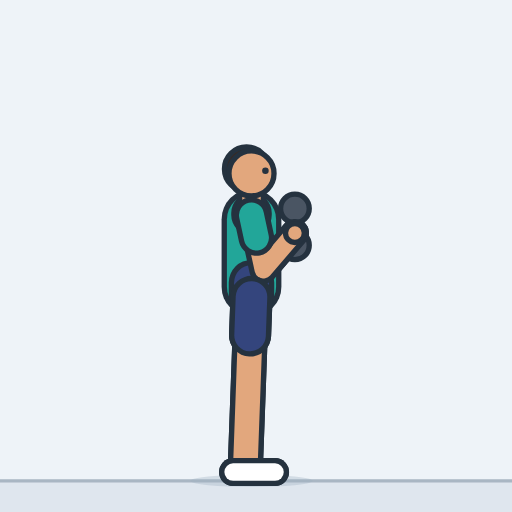
t = 0.00 s
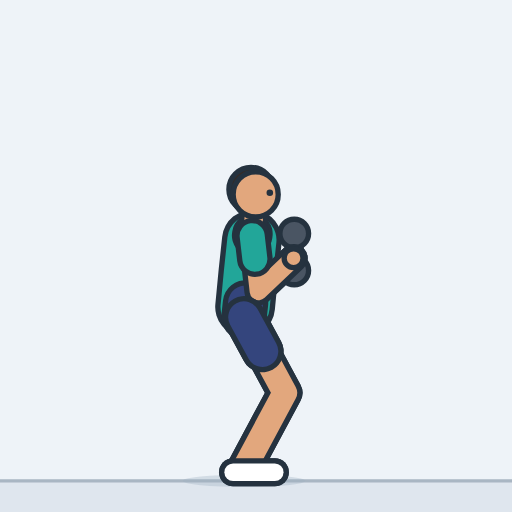
t = 0.45 s
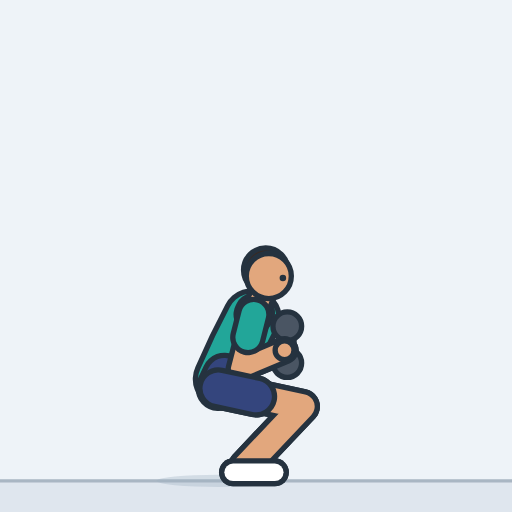
t = 0.93 s
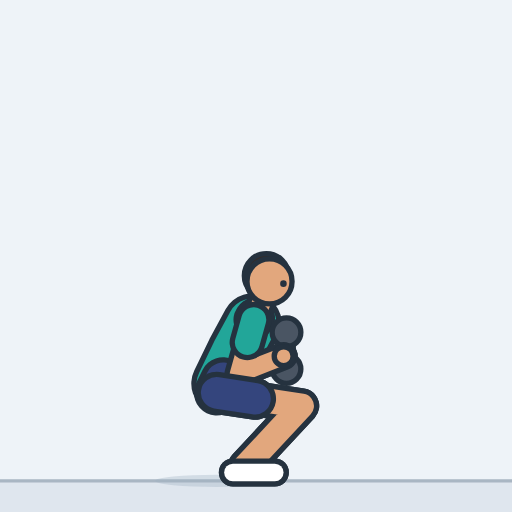
t = 1.41 s
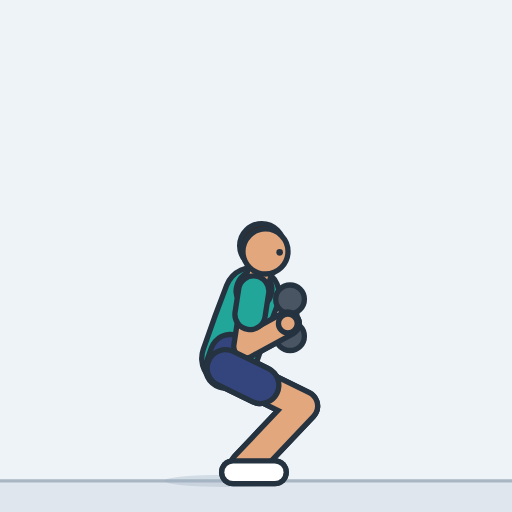
t = 1.85 s
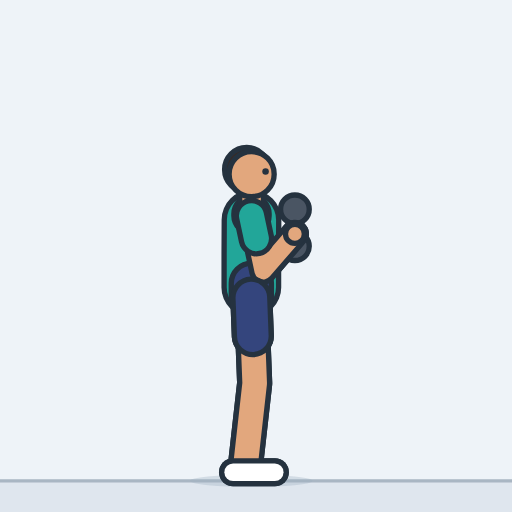
t = 2.33 s

The animated SVG that drew these frames (rendered in a browser with its animation timeline set to each time). Animation: 31 SMIL elements (animate=31); one cycle of 2.80 s, repeats indefinitely.

<svg xmlns="http://www.w3.org/2000/svg" width="260" height="260" viewBox="-122.8 -234.8 250 250" role="img" aria-label="Goblet squat"><style>.s{display:none}@media (prefers-reduced-motion:reduce){.a{display:none}.s{display:inline}}polyline{fill:none;stroke-linecap:round;stroke-linejoin:round}</style><rect x="-122.8" y="-234.8" width="250" height="250" fill="#eef3f8"/><g class="a"><rect x="-122.8" y="0" width="250" height="15.2" fill="#dfe6ee"/><line x1="-122.8" y1="0" x2="127.2" y2="0" stroke="#a9b6c3" stroke-width="1.6"/><ellipse cx="0" cy="0" rx="29.9" ry="3" fill="#9fb0c0" opacity="0.35"><animate attributeName="cx" dur="2.8s" repeatCount="indefinite" values="0;0;0;-0.1;-0.2;-0.3;-0.5;-0.9;-1.3;-1.8;-2.5;-3.4;-4.4;-5.5;-6.9;-8.5;-10.1;-11.5;-12.6;-13.6;-14.5;-15.2;-15.7;-16.1;-16.5;-16.7;-16.8;-16.9;-17;-17;-17;-17;-17;-17;-17;-17;-17;-17;-17;-16.9;-16.8;-16.5;-16.2;-15.7;-15;-14.1;-13;-11.6;-9.9;-8;-6.2;-4.7;-3.4;-2.4;-1.7;-1.1;-0.6;-0.3;-0.1;0;0;0;0;0;0;0;0;0;0;0;0"/><animate attributeName="rx" dur="2.8s" repeatCount="indefinite" values="29.9;30;30;30;30;30;30;30;30;30;30;30;30;30;30;30;30;30;30;30;30;30;30;30.1;30.1;30.1;30.1;30.1;30.1;30.1;30.1;30.1;30.1;30.1;30.1;30.1;30.1;30.1;30.1;30.1;30.1;30.1;30.1;30;30;30;30;30;30;30;30;30;30;30;30;30;30;30;30;30;30;29.9;29.9;29.9;29.9;29.9;29.9;29.9;29.9;29.9;29.9"/></ellipse><defs><polyline id="alegL" points="0,-89.8 -1.5,-48 -3,-7.1"><animate attributeName="points" dur="2.8s" repeatCount="indefinite" values="0,-89.8 -1.5,-48 -3,-7.1;0,-89.8 -1.5,-48 -3,-7.1;0,-89.8 -1.5,-47.9 -3,-7;-0.1,-89.7 0.5,-47.8 -3,-7;-0.2,-89.4 2.3,-47.6 -3,-7;-0.3,-89 4,-47.3 -3,-7;-0.5,-88.4 5.9,-46.9 -3,-7;-0.9,-87.5 7.8,-46.5 -3,-7;-1.3,-86.3 9.8,-45.9 -3,-7;-1.8,-84.8 11.8,-45.1 -3,-7;-2.5,-82.9 13.8,-44.3 -3,-7;-3.4,-80.6 15.8,-43.3 -3,-7;-4.4,-77.9 17.8,-42.2 -3,-7;-5.5,-74.6 19.6,-41.1 -3,-7;-6.9,-70.8 21.4,-39.8 -3,-7;-8.5,-66.4 22.9,-38.6 -3,-7;-10.1,-62 24,-37.6 -3,-7;-11.5,-58.2 24.7,-36.9 -3,-7;-12.6,-55 25.1,-36.5 -3,-7;-13.6,-52.2 25.2,-36.3 -3,-7;-14.5,-49.9 25.2,-36.2 -3,-7;-15.2,-48.1 25.1,-36.2 -3,-6.9;-15.7,-46.6 25,-36.3 -3,-6.9;-16.1,-45.4 24.9,-36.3 -3,-6.9;-16.5,-44.5 24.7,-36.4 -3,-6.9;-16.7,-43.9 24.6,-36.5 -3,-6.9;-16.8,-43.4 24.5,-36.5 -3.1,-6.9;-16.9,-43.2 24.5,-36.5 -3.1,-6.9;-17,-43.1 24.5,-36.5 -3.1,-6.9;-17,-43 24.5,-36.5 -3.1,-6.9;-17,-43 24.5,-36.6 -3.1,-6.9;-17,-43 24.5,-36.6 -3.1,-6.9;-17,-43 24.5,-36.6 -3.1,-6.9;-17,-43 24.5,-36.6 -3.1,-6.9;-17,-43 24.5,-36.6 -3.1,-6.9;-17,-43 24.5,-36.6 -3.1,-6.9;-17,-43 24.5,-36.6 -3.1,-6.9;-17,-43 24.5,-36.5 -3.1,-6.9;-17,-43.1 24.5,-36.5 -3.1,-6.9;-16.9,-43.2 24.5,-36.5 -3.1,-6.9;-16.8,-43.6 24.6,-36.5 -3.1,-6.9;-16.5,-44.3 24.7,-36.4 -3,-6.9;-16.2,-45.3 24.8,-36.3 -3,-6.9;-15.7,-46.7 25,-36.3 -3,-6.9;-15,-48.6 25.2,-36.2 -3,-6.9;-14.1,-51 25.2,-36.2 -3,-7;-13,-54.1 25.1,-36.4 -3,-7;-11.6,-57.9 24.7,-36.9 -3,-7;-9.9,-62.5 23.9,-37.7 -3,-7;-8,-67.8 22.5,-39 -3,-7;-6.2,-72.8 20.5,-40.4 -3,-7;-4.7,-76.9 18.3,-41.9 -3,-7;-3.4,-80.4 16,-43.2 -3,-7;-2.4,-83.1 13.6,-44.4 -3,-7;-1.7,-85.3 11.2,-45.4 -3,-7;-1.1,-86.9 8.8,-46.2 -3,-7;-0.6,-88.1 6.4,-46.8 -3,-7;-0.3,-88.9 4.2,-47.3 -3,-7;-0.1,-89.4 2.1,-47.6 -3,-7;0,-89.7 -0.1,-47.8 -3,-7;0,-89.8 -1.5,-47.9 -3,-7.1;0,-89.8 -1.5,-48 -3,-7.1;0,-89.8 -1.5,-48 -3,-7.1;0,-89.8 -1.5,-48 -3,-7.1;0,-89.8 -1.5,-48 -3,-7.1;0,-89.8 -1.5,-48 -3,-7.1;0,-89.8 -1.5,-48 -3,-7.1;0,-89.8 -1.5,-48 -3,-7.1;0,-89.8 -1.5,-48 -3,-7.1;0,-89.8 -1.5,-48 -3,-7.1;0,-89.8 -1.5,-48 -3,-7.1"/></polyline><polyline id="ashortsL" points="0,-89.8 -0.7,-71"><animate attributeName="points" dur="2.8s" repeatCount="indefinite" values="0,-89.8 -0.7,-71;0,-89.8 -0.7,-71;0,-89.8 -0.7,-70.9;-0.1,-89.7 0.2,-70.8;-0.2,-89.4 0.9,-70.6;-0.3,-89 1.6,-70.2;-0.5,-88.4 2.3,-69.7;-0.9,-87.5 3,-69;-1.3,-86.3 3.7,-68.1;-1.8,-84.8 4.3,-67;-2.5,-82.9 4.8,-65.5;-3.4,-80.6 5.3,-63.8;-4.4,-77.9 5.6,-61.8;-5.5,-74.6 5.8,-59.5;-6.9,-70.8 5.8,-56.9;-8.5,-66.4 5.6,-53.9;-10.1,-62 5.3,-51;-11.5,-58.2 4.8,-48.7;-12.6,-55 4.3,-46.7;-13.6,-52.2 3.8,-45.1;-14.5,-49.9 3.4,-43.8;-15.2,-48.1 3,-42.7;-15.7,-46.6 2.6,-41.9;-16.1,-45.4 2.3,-41.3;-16.5,-44.5 2.1,-40.9;-16.7,-43.9 1.9,-40.5;-16.8,-43.4 1.8,-40.3;-16.9,-43.2 1.7,-40.2;-17,-43.1 1.7,-40.1;-17,-43 1.7,-40.1;-17,-43 1.7,-40.1;-17,-43 1.7,-40.1;-17,-43 1.7,-40.1;-17,-43 1.7,-40.1;-17,-43 1.7,-40.1;-17,-43 1.7,-40.1;-17,-43 1.7,-40.1;-17,-43 1.7,-40.1;-17,-43.1 1.7,-40.1;-16.9,-43.2 1.7,-40.2;-16.8,-43.6 1.8,-40.4;-16.5,-44.3 2,-40.7;-16.2,-45.3 2.3,-41.3;-15.7,-46.7 2.6,-42;-15,-48.6 3.1,-43;-14.1,-51 3.6,-44.4;-13,-54.1 4.2,-46.2;-11.6,-57.9 4.8,-48.4;-9.9,-62.5 5.3,-51.3;-8,-67.8 5.7,-54.8;-6.2,-72.8 5.8,-58.2;-4.7,-76.9 5.7,-61.2;-3.4,-80.4 5.3,-63.6;-2.4,-83.1 4.8,-65.7;-1.7,-85.3 4.1,-67.3;-1.1,-86.9 3.4,-68.6;-0.6,-88.1 2.5,-69.5;-0.3,-88.9 1.7,-70.2;-0.1,-89.4 0.9,-70.6;0,-89.7 -0.1,-70.9;0,-89.8 -0.7,-71;0,-89.8 -0.7,-71;0,-89.8 -0.7,-71;0,-89.8 -0.7,-71;0,-89.8 -0.7,-71;0,-89.8 -0.7,-71;0,-89.8 -0.7,-71;0,-89.8 -0.7,-71;0,-89.8 -0.7,-71;0,-89.8 -0.7,-71;0,-89.8 -0.7,-71"/></polyline><polyline id="afootL" points="-9,-4.3 11.5,-4.3"><animate attributeName="points" dur="2.8s" repeatCount="indefinite" values="-9,-4.3 11.5,-4.3;-9,-4.3 11.5,-4.3;-9,-4.3 11.5,-4.3;-9,-4.2 11.4,-4.2;-9,-4.2 11.4,-4.2;-9,-4.2 11.4,-4.2;-9,-4.2 11.4,-4.2;-9,-4.2 11.4,-4.2;-9,-4.2 11.4,-4.2;-9,-4.2 11.4,-4.2;-9,-4.2 11.4,-4.2;-9,-4.2 11.4,-4.2;-9,-4.2 11.4,-4.2;-9,-4.2 11.4,-4.2;-9,-4.2 11.4,-4.2;-9,-4.2 11.4,-4.2;-9,-4.2 11.4,-4.2;-9,-4.2 11.4,-4.2;-9,-4.2 11.4,-4.2;-9,-4.2 11.4,-4.2;-9,-4.2 11.4,-4.2;-9,-4.2 11.4,-4.2;-9,-4.2 11.4,-4.2;-9,-4.2 11.4,-4.2;-9,-4.1 11.4,-4.1;-9,-4.1 11.4,-4.1;-9.1,-4.1 11.4,-4.1;-9.1,-4.1 11.4,-4.1;-9.1,-4.1 11.4,-4.1;-9.1,-4.1 11.4,-4.1;-9.1,-4.1 11.4,-4.1;-9.1,-4.1 11.4,-4.1;-9.1,-4.1 11.4,-4.1;-9.1,-4.1 11.4,-4.1;-9.1,-4.1 11.4,-4.1;-9.1,-4.1 11.4,-4.1;-9.1,-4.1 11.4,-4.1;-9.1,-4.1 11.4,-4.1;-9.1,-4.1 11.4,-4.1;-9.1,-4.1 11.4,-4.1;-9.1,-4.1 11.4,-4.1;-9,-4.1 11.4,-4.1;-9,-4.2 11.4,-4.2;-9,-4.2 11.4,-4.2;-9,-4.2 11.4,-4.2;-9,-4.2 11.4,-4.2;-9,-4.2 11.4,-4.2;-9,-4.2 11.4,-4.2;-9,-4.2 11.4,-4.2;-9,-4.2 11.4,-4.2;-9,-4.2 11.4,-4.2;-9,-4.2 11.4,-4.2;-9,-4.2 11.4,-4.2;-9,-4.2 11.4,-4.2;-9,-4.2 11.4,-4.2;-9,-4.2 11.4,-4.2;-9,-4.2 11.4,-4.2;-9,-4.2 11.4,-4.2;-9,-4.2 11.4,-4.2;-9,-4.2 11.4,-4.2;-9,-4.3 11.5,-4.3;-9,-4.3 11.5,-4.3;-9,-4.3 11.5,-4.3;-9,-4.3 11.5,-4.3;-9,-4.3 11.5,-4.3;-9,-4.3 11.5,-4.3;-9,-4.3 11.5,-4.3;-9,-4.3 11.5,-4.3;-9,-4.3 11.5,-4.3;-9,-4.3 11.5,-4.3;-9,-4.3 11.5,-4.3"/></polyline><polyline id="aarmL" points="0,-129.8 5.8,-103.1 21.2,-121"><animate attributeName="points" dur="2.8s" repeatCount="indefinite" values="0,-129.8 5.8,-103.1 21.2,-121;0,-129.8 5.8,-103.1 21.2,-121;0,-129.8 5.8,-103 21.2,-121;0,-129.7 5.8,-102.9 21.2,-120.8;0,-129.4 5.7,-102.6 21.2,-120.5;0,-129 5.6,-102.1 21.2,-120;0.1,-128.3 5.5,-101.5 21.2,-119.2;0.1,-127.5 5.2,-100.5 21.1,-118.1;0.1,-126.3 5,-99.3 21,-116.7;0.2,-124.7 4.6,-97.7 20.9,-114.8;0.3,-122.8 4.1,-95.7 20.8,-112.5;0.3,-120.4 3.6,-93.2 20.6,-109.6;0.4,-117.6 2.9,-90.3 20.4,-106.2;0.6,-114.1 2.1,-86.8 20.1,-102.1;0.7,-110.1 1.1,-82.7 19.8,-97.3;0.8,-105.3 0,-77.9 19.3,-91.6;0.9,-100.5 -1.2,-73.2 18.8,-86;1,-96.3 -2.2,-69 18.2,-81;1,-92.6 -3,-65.5 17.8,-76.8;1.1,-89.4 -3.8,-62.4 17.3,-73.2;1.1,-86.8 -4.4,-59.9 17,-70.1;1.1,-84.6 -4.9,-57.9 16.6,-67.6;1.1,-82.8 -5.4,-56.2 16.4,-65.6;1.1,-81.5 -5.7,-54.9 16.2,-64.1;1.1,-80.4 -5.9,-53.9 16,-62.9;1.1,-79.7 -6.1,-53.2 15.9,-62.1;1.1,-79.2 -6.2,-52.8 15.8,-61.5;1.1,-78.9 -6.3,-52.5 15.8,-61.2;1.1,-78.7 -6.3,-52.3 15.7,-61;1.1,-78.7 -6.3,-52.3 15.7,-60.9;1.1,-78.7 -6.3,-52.3 15.7,-60.9;1.1,-78.7 -6.3,-52.3 15.7,-60.9;1.1,-78.7 -6.3,-52.3 15.7,-60.9;1.1,-78.7 -6.3,-52.3 15.7,-60.9;1.1,-78.7 -6.3,-52.3 15.7,-60.9;1.1,-78.7 -6.3,-52.3 15.7,-60.9;1.1,-78.7 -6.3,-52.3 15.7,-60.9;1.1,-78.7 -6.3,-52.3 15.7,-60.9;1.1,-78.7 -6.3,-52.4 15.7,-61;1.1,-79 -6.3,-52.6 15.8,-61.2;1.1,-79.4 -6.2,-53 15.8,-61.8;1.1,-80.2 -6,-53.7 16,-62.6;1.1,-81.4 -5.7,-54.8 16.1,-64;1.1,-83 -5.3,-56.3 16.4,-65.8;1.1,-85.2 -4.8,-58.4 16.7,-68.3;1.1,-88 -4.1,-61.1 17.1,-71.6;1.1,-91.6 -3.3,-64.5 17.6,-75.6;1,-95.9 -2.3,-68.6 18.2,-80.6;0.9,-101 -1.1,-73.6 18.8,-86.5;0.8,-106.8 0.3,-79.4 19.4,-93.4;0.6,-112.2 1.6,-84.8 20,-99.8;0.5,-116.6 2.6,-89.3 20.3,-105;0.4,-120.2 3.5,-92.9 20.6,-109.3;0.3,-123 4.2,-95.9 20.8,-112.7;0.2,-125.2 4.7,-98.2 21,-115.4;0.1,-126.9 5.1,-99.9 21.1,-117.5;0.1,-128.1 5.4,-101.2 21.2,-118.9;0,-128.9 5.6,-102.1 21.2,-119.9;0,-129.4 5.7,-102.6 21.2,-120.5;0,-129.7 5.8,-102.9 21.2,-120.9;0,-129.8 5.8,-103 21.2,-121;0,-129.8 5.8,-103.1 21.2,-121;0,-129.8 5.8,-103.1 21.2,-121;0,-129.8 5.8,-103.1 21.2,-121;0,-129.8 5.8,-103.1 21.2,-121;0,-129.8 5.8,-103.1 21.2,-121;0,-129.8 5.8,-103.1 21.2,-121;0,-129.8 5.8,-103.1 21.2,-121;0,-129.8 5.8,-103.1 21.2,-121;0,-129.8 5.8,-103.1 21.2,-121;0,-129.8 5.8,-103.1 21.2,-121"/></polyline><polyline id="asleeveL" points="0,-129.8 2.4,-118.6"><animate attributeName="points" dur="2.8s" repeatCount="indefinite" values="0,-129.8 2.4,-118.6;0,-129.8 2.4,-118.6;0,-129.8 2.4,-118.5;0,-129.7 2.4,-118.4;0,-129.4 2.4,-118.1;0,-129 2.4,-117.7;0.1,-128.3 2.3,-117.1;0.1,-127.5 2.3,-116.1;0.1,-126.3 2.2,-114.9;0.2,-124.7 2,-113.4;0.3,-122.8 1.9,-111.4;0.3,-120.4 1.7,-109;0.4,-117.6 1.5,-106.1;0.6,-114.1 1.2,-102.6;0.7,-110.1 0.9,-98.6;0.8,-105.3 0.5,-93.8;0.9,-100.5 0,-89;1,-96.3 -0.3,-84.8;1,-92.6 -0.7,-81.2;1.1,-89.4 -1,-78.1;1.1,-86.8 -1.2,-75.5;1.1,-84.6 -1.4,-73.4;1.1,-82.8 -1.6,-71.7;1.1,-81.5 -1.7,-70.3;1.1,-80.4 -1.8,-69.3;1.1,-79.7 -1.9,-68.6;1.1,-79.2 -2,-68.1;1.1,-78.9 -2,-67.8;1.1,-78.7 -2,-67.6;1.1,-78.7 -2,-67.6;1.1,-78.7 -2,-67.6;1.1,-78.7 -2,-67.6;1.1,-78.7 -2,-67.6;1.1,-78.7 -2,-67.6;1.1,-78.7 -2,-67.6;1.1,-78.7 -2,-67.6;1.1,-78.7 -2,-67.6;1.1,-78.7 -2,-67.6;1.1,-78.7 -2,-67.7;1.1,-79 -2,-67.9;1.1,-79.4 -2,-68.3;1.1,-80.2 -1.9,-69.1;1.1,-81.4 -1.8,-70.2;1.1,-83 -1.6,-71.8;1.1,-85.2 -1.4,-74;1.1,-88 -1.1,-76.7;1.1,-91.6 -0.8,-80.2;1,-95.9 -0.4,-84.4;0.9,-101 0.1,-89.5;0.8,-106.8 0.6,-95.3;0.6,-112.2 1,-100.7;0.5,-116.6 1.4,-105.1;0.4,-120.2 1.7,-108.7;0.3,-123 1.9,-111.6;0.2,-125.2 2.1,-113.9;0.1,-126.9 2.2,-115.6;0.1,-128.1 2.3,-116.8;0,-128.9 2.4,-117.7;0,-129.4 2.4,-118.2;0,-129.7 2.4,-118.5;0,-129.8 2.4,-118.6;0,-129.8 2.4,-118.6;0,-129.8 2.4,-118.6;0,-129.8 2.4,-118.6;0,-129.8 2.4,-118.6;0,-129.8 2.4,-118.6;0,-129.8 2.4,-118.6;0,-129.8 2.4,-118.6;0,-129.8 2.4,-118.6;0,-129.8 2.4,-118.6;0,-129.8 2.4,-118.6"/></polyline><circle id="ahandL" r="4.6" cx="21.2" cy="-121"><animate attributeName="cx" dur="2.8s" repeatCount="indefinite" values="21.2;21.2;21.2;21.2;21.2;21.2;21.2;21.1;21;20.9;20.8;20.6;20.4;20.1;19.8;19.3;18.8;18.2;17.8;17.3;17;16.6;16.4;16.2;16;15.9;15.8;15.8;15.7;15.7;15.7;15.7;15.7;15.7;15.7;15.7;15.7;15.7;15.7;15.8;15.8;16;16.1;16.4;16.7;17.1;17.6;18.2;18.8;19.4;20;20.3;20.6;20.8;21;21.1;21.2;21.2;21.2;21.2;21.2;21.2;21.2;21.2;21.2;21.2;21.2;21.2;21.2;21.2;21.2"/><animate attributeName="cy" dur="2.8s" repeatCount="indefinite" values="-121;-121;-121;-120.8;-120.5;-120;-119.2;-118.1;-116.7;-114.8;-112.5;-109.6;-106.2;-102.1;-97.3;-91.6;-86;-81;-76.8;-73.2;-70.1;-67.6;-65.6;-64.1;-62.9;-62.1;-61.5;-61.2;-61;-60.9;-60.9;-60.9;-60.9;-60.9;-60.9;-60.9;-60.9;-60.9;-61;-61.2;-61.8;-62.6;-64;-65.8;-68.3;-71.6;-75.6;-80.6;-86.5;-93.4;-99.8;-105;-109.3;-112.7;-115.4;-117.5;-118.9;-119.9;-120.5;-120.9;-121;-121;-121;-121;-121;-121;-121;-121;-121;-121;-121"/></circle><polyline id="atorso" points="0,-94.8 0,-111.8 0,-127.8"><animate attributeName="points" dur="2.8s" repeatCount="indefinite" values="0,-94.8 0,-111.8 0,-127.8;0,-94.8 0,-111.8 0,-127.8;0,-94.8 0,-111.8 0,-127.8;-0.1,-94.7 0,-111.7 0,-127.7;-0.1,-94.4 -0.1,-111.4 0,-127.4;-0.3,-94 -0.1,-111 0,-127;-0.5,-93.4 -0.2,-110.3 0,-126.3;-0.7,-92.5 -0.4,-109.5 0,-125.5;-1.1,-91.3 -0.5,-108.3 0.1,-124.3;-1.6,-89.8 -0.8,-106.8 0.1,-122.7;-2.2,-87.9 -1,-104.9 0.1,-120.8;-2.9,-85.6 -1.4,-102.5 0.2,-118.4;-3.8,-82.8 -1.8,-99.7 0.2,-115.6;-4.8,-79.5 -2.3,-96.4 0.2,-112.2;-6,-75.7 -2.9,-92.4 0.3,-108.1;-7.4,-71.3 -3.6,-87.9 0.3,-103.4;-8.8,-66.9 -4.2,-83.3 0.3,-98.6;-10,-63 -4.8,-79.2 0.3,-94.4;-11,-59.7 -5.4,-75.8 0.3,-90.7;-11.9,-56.9 -5.8,-72.8 0.3,-87.6;-12.6,-54.6 -6.2,-70.3 0.3,-85;-13.2,-52.7 -6.5,-68.3 0.3,-82.8;-13.7,-51.1 -6.8,-66.6 0.2,-81;-14,-49.9 -7,-65.4 0.2,-79.7;-14.3,-49 -7.1,-64.4 0.2,-78.7;-14.5,-48.4 -7.2,-63.7 0.2,-77.9;-14.7,-47.9 -7.3,-63.3 0.2,-77.4;-14.7,-47.7 -7.3,-63 0.2,-77.1;-14.8,-47.6 -7.3,-62.8 0.2,-77;-14.8,-47.5 -7.4,-62.8 0.2,-76.9;-14.8,-47.5 -7.4,-62.8 0.2,-76.9;-14.8,-47.5 -7.4,-62.8 0.2,-76.9;-14.8,-47.5 -7.4,-62.8 0.2,-76.9;-14.8,-47.5 -7.4,-62.8 0.2,-76.9;-14.8,-47.5 -7.4,-62.8 0.2,-76.9;-14.8,-47.5 -7.4,-62.8 0.2,-76.9;-14.8,-47.5 -7.4,-62.8 0.2,-76.9;-14.8,-47.5 -7.4,-62.8 0.2,-76.9;-14.8,-47.6 -7.3,-62.8 0.2,-77;-14.7,-47.7 -7.3,-63 0.2,-77.2;-14.6,-48.1 -7.2,-63.5 0.2,-77.6;-14.4,-48.8 -7.1,-64.2 0.2,-78.4;-14.1,-49.8 -7,-65.3 0.2,-79.6;-13.6,-51.3 -6.7,-66.8 0.2,-81.2;-13,-53.2 -6.4,-68.8 0.3,-83.4;-12.2,-55.7 -6,-71.5 0.3,-86.2;-11.3,-58.8 -5.5,-74.8 0.3,-89.7;-10.1,-62.7 -4.9,-78.9 0.3,-94;-8.6,-67.3 -4.2,-83.7 0.3,-99;-6.9,-72.7 -3.3,-89.3 0.3,-104.9;-5.4,-77.7 -2.6,-94.5 0.3,-110.2;-4.1,-81.9 -1.9,-98.8 0.2,-114.6;-3,-85.3 -1.4,-102.3 0.2,-118.2;-2.1,-88.1 -1,-105.1 0.1,-121;-1.4,-90.3 -0.7,-107.3 0.1,-123.2;-0.9,-91.9 -0.4,-108.9 0,-124.9;-0.5,-93.1 -0.3,-110.1 0,-126.1;-0.3,-93.9 -0.1,-110.9 0,-126.9;-0.1,-94.4 -0.1,-111.4 0,-127.4;0,-94.7 0,-111.7 0,-127.7;0,-94.8 0,-111.8 0,-127.8;0,-94.8 0,-111.8 0,-127.8;0,-94.8 0,-111.8 0,-127.8;0,-94.8 0,-111.8 0,-127.8;0,-94.8 0,-111.8 0,-127.8;0,-94.8 0,-111.8 0,-127.8;0,-94.8 0,-111.8 0,-127.8;0,-94.8 0,-111.8 0,-127.8;0,-94.8 0,-111.8 0,-127.8;0,-94.8 0,-111.8 0,-127.8;0,-94.8 0,-111.8 0,-127.8"/></polyline><polyline id="apelvis" points="0,-89.8 0,-96.8 0,-89.8"><animate attributeName="points" dur="2.8s" repeatCount="indefinite" values="0,-89.8 0,-96.8 0,-89.8;0,-89.8 0,-96.8 0,-89.8;0,-89.8 0,-96.8 0,-89.8;-0.1,-89.7 -0.1,-96.7 -0.1,-89.7;-0.2,-89.4 -0.1,-96.4 -0.2,-89.4;-0.3,-89 -0.3,-96 -0.3,-89;-0.5,-88.4 -0.4,-95.4 -0.5,-88.4;-0.9,-87.5 -0.7,-94.5 -0.9,-87.5;-1.3,-86.3 -1,-93.3 -1.3,-86.3;-1.8,-84.8 -1.5,-91.8 -1.8,-84.8;-2.5,-82.9 -2,-89.9 -2.5,-82.9;-3.4,-80.6 -2.7,-87.6 -3.4,-80.6;-4.4,-77.9 -3.5,-84.8 -4.4,-77.9;-5.5,-74.6 -4.5,-81.5 -5.5,-74.6;-6.9,-70.8 -5.6,-77.7 -6.9,-70.8;-8.5,-66.4 -6.9,-73.2 -8.5,-66.4;-10.1,-62 -8.2,-68.8 -10.1,-62;-11.5,-58.2 -9.4,-64.9 -11.5,-58.2;-12.6,-55 -10.3,-61.6 -12.6,-55;-13.6,-52.2 -11.2,-58.8 -13.6,-52.2;-14.5,-49.9 -11.8,-56.4 -14.5,-49.9;-15.2,-48.1 -12.4,-54.5 -15.2,-48.1;-15.7,-46.6 -12.9,-52.9 -15.7,-46.6;-16.1,-45.4 -13.2,-51.7 -16.1,-45.4;-16.5,-44.5 -13.5,-50.8 -16.5,-44.5;-16.7,-43.9 -13.7,-50.2 -16.7,-43.9;-16.8,-43.4 -13.8,-49.7 -16.8,-43.4;-16.9,-43.2 -13.9,-49.5 -16.9,-43.2;-17,-43.1 -13.9,-49.3 -17,-43.1;-17,-43 -13.9,-49.3 -17,-43;-17,-43 -13.9,-49.3 -17,-43;-17,-43 -13.9,-49.3 -17,-43;-17,-43 -13.9,-49.3 -17,-43;-17,-43 -13.9,-49.3 -17,-43;-17,-43 -13.9,-49.3 -17,-43;-17,-43 -13.9,-49.3 -17,-43;-17,-43 -13.9,-49.3 -17,-43;-17,-43 -13.9,-49.3 -17,-43;-17,-43.1 -13.9,-49.4 -17,-43.1;-16.9,-43.2 -13.9,-49.5 -16.9,-43.2;-16.8,-43.6 -13.7,-49.9 -16.8,-43.6;-16.5,-44.3 -13.5,-50.6 -16.5,-44.3;-16.2,-45.3 -13.2,-51.6 -16.2,-45.3;-15.7,-46.7 -12.8,-53.1 -15.7,-46.7;-15,-48.6 -12.3,-55 -15,-48.6;-14.1,-51 -11.5,-57.5 -14.1,-51;-13,-54.1 -10.6,-60.7 -13,-54.1;-11.6,-57.9 -9.5,-64.6 -11.6,-57.9;-9.9,-62.5 -8.1,-69.2 -9.9,-62.5;-8,-67.8 -6.5,-74.6 -8,-67.8;-6.2,-72.8 -5,-79.7 -6.2,-72.8;-4.7,-76.9 -3.8,-83.9 -4.7,-76.9;-3.4,-80.4 -2.8,-87.3 -3.4,-80.4;-2.4,-83.1 -2,-90.1 -2.4,-83.1;-1.7,-85.3 -1.3,-92.3 -1.7,-85.3;-1.1,-86.9 -0.9,-93.9 -1.1,-86.9;-0.6,-88.1 -0.5,-95.1 -0.6,-88.1;-0.3,-88.9 -0.3,-95.9 -0.3,-88.9;-0.1,-89.4 -0.1,-96.4 -0.1,-89.4;0,-89.7 0,-96.7 0,-89.7;0,-89.8 0,-96.8 0,-89.8;0,-89.8 0,-96.8 0,-89.8;0,-89.8 0,-96.8 0,-89.8;0,-89.8 0,-96.8 0,-89.8;0,-89.8 0,-96.8 0,-89.8;0,-89.8 0,-96.8 0,-89.8;0,-89.8 0,-96.8 0,-89.8;0,-89.8 0,-96.8 0,-89.8;0,-89.8 0,-96.8 0,-89.8;0,-89.8 0,-96.8 0,-89.8;0,-89.8 0,-96.8 0,-89.8"/></polyline><polyline id="ayoke" points="0,-129.8 0,-130.8 0,-129.8"><animate attributeName="points" dur="2.8s" repeatCount="indefinite" values="0,-129.8 0,-130.8 0,-129.8;0,-129.8 0,-130.8 0,-129.8;0,-129.8 0,-130.8 0,-129.8;0,-129.7 0,-130.7 0,-129.7;0,-129.4 0,-130.4 0,-129.4;0,-129 0,-130 0,-129;0.1,-128.3 0.1,-129.3 0.1,-128.3;0.1,-127.5 0.1,-128.5 0.1,-127.5;0.1,-126.3 0.2,-127.3 0.1,-126.3;0.2,-124.7 0.2,-125.7 0.2,-124.7;0.3,-122.8 0.3,-123.8 0.3,-122.8;0.3,-120.4 0.4,-121.4 0.3,-120.4;0.4,-117.6 0.6,-118.6 0.4,-117.6;0.6,-114.1 0.7,-115.1 0.6,-114.1;0.7,-110.1 0.9,-111.1 0.7,-110.1;0.8,-105.3 1,-106.3 0.8,-105.3;0.9,-100.5 1.2,-101.5 0.9,-100.5;1,-96.3 1.3,-97.2 1,-96.3;1,-92.6 1.4,-93.5 1,-92.6;1.1,-89.4 1.5,-90.4 1.1,-89.4;1.1,-86.8 1.5,-87.7 1.1,-86.8;1.1,-84.6 1.5,-85.5 1.1,-84.6;1.1,-82.8 1.5,-83.7 1.1,-82.8;1.1,-81.5 1.6,-82.4 1.1,-81.5;1.1,-80.4 1.6,-81.3 1.1,-80.4;1.1,-79.7 1.6,-80.6 1.1,-79.7;1.1,-79.2 1.6,-80.1 1.1,-79.2;1.1,-78.9 1.6,-79.8 1.1,-78.9;1.1,-78.7 1.6,-79.6 1.1,-78.7;1.1,-78.7 1.6,-79.6 1.1,-78.7;1.1,-78.7 1.6,-79.5 1.1,-78.7;1.1,-78.7 1.6,-79.5 1.1,-78.7;1.1,-78.7 1.6,-79.5 1.1,-78.7;1.1,-78.7 1.6,-79.5 1.1,-78.7;1.1,-78.7 1.6,-79.5 1.1,-78.7;1.1,-78.7 1.6,-79.5 1.1,-78.7;1.1,-78.7 1.6,-79.5 1.1,-78.7;1.1,-78.7 1.6,-79.6 1.1,-78.7;1.1,-78.7 1.6,-79.6 1.1,-78.7;1.1,-79 1.6,-79.8 1.1,-79;1.1,-79.4 1.6,-80.3 1.1,-79.4;1.1,-80.2 1.6,-81.1 1.1,-80.2;1.1,-81.4 1.6,-82.2 1.1,-81.4;1.1,-83 1.5,-83.9 1.1,-83;1.1,-85.2 1.5,-86.1 1.1,-85.2;1.1,-88 1.5,-89 1.1,-88;1.1,-91.6 1.4,-92.5 1.1,-91.6;1,-95.9 1.3,-96.8 1,-95.9;0.9,-101 1.2,-101.9 0.9,-101;0.8,-106.8 1,-107.8 0.8,-106.8;0.6,-112.2 0.8,-113.2 0.6,-112.2;0.5,-116.6 0.6,-117.6 0.5,-116.6;0.4,-120.2 0.5,-121.2 0.4,-120.2;0.3,-123 0.3,-124 0.3,-123;0.2,-125.2 0.2,-126.2 0.2,-125.2;0.1,-126.9 0.1,-127.9 0.1,-126.9;0.1,-128.1 0.1,-129.1 0.1,-128.1;0,-128.9 0,-129.9 0,-128.9;0,-129.4 0,-130.4 0,-129.4;0,-129.7 0,-130.7 0,-129.7;0,-129.8 0,-130.8 0,-129.8;0,-129.8 0,-130.8 0,-129.8;0,-129.8 0,-130.8 0,-129.8;0,-129.8 0,-130.8 0,-129.8;0,-129.8 0,-130.8 0,-129.8;0,-129.8 0,-130.8 0,-129.8;0,-129.8 0,-130.8 0,-129.8;0,-129.8 0,-130.8 0,-129.8;0,-129.8 0,-130.8 0,-129.8;0,-129.8 0,-130.8 0,-129.8;0,-129.8 0,-130.8 0,-129.8"/></polyline><polyline id="aneck" points="0,-131.8 0,-141.8"><animate attributeName="points" dur="2.8s" repeatCount="indefinite" values="0,-131.8 0,-141.8;0,-131.8 0,-141.8;0,-131.8 0,-141.8;0,-131.7 0,-141.7;0,-131.4 0.1,-141.4;0.1,-131 0.1,-141;0.1,-130.3 0.2,-140.3;0.1,-129.5 0.3,-139.5;0.2,-128.3 0.5,-138.3;0.3,-126.7 0.7,-136.7;0.4,-124.8 1,-134.8;0.5,-122.4 1.3,-132.4;0.7,-119.6 1.7,-129.5;0.9,-116.1 2.2,-126;1.1,-112 2.7,-121.9;1.3,-107.3 3.3,-117.1;1.5,-102.4 3.9,-112.1;1.6,-98.1 4.3,-107.8;1.8,-94.4 4.7,-104;1.8,-91.3 5,-100.7;1.9,-88.6 5.3,-98;1.9,-86.4 5.5,-95.7;2,-84.6 5.6,-93.9;2,-83.3 5.7,-92.5;2,-82.2 5.8,-91.4;2,-81.5 5.9,-90.7;2,-81 5.9,-90.1;2,-80.7 5.9,-89.8;2,-80.5 6,-89.7;2,-80.4 6,-89.6;2,-80.4 6,-89.6;2,-80.4 6,-89.6;2,-80.4 6,-89.6;2,-80.4 6,-89.6;2,-80.4 6,-89.6;2,-80.4 6,-89.6;2,-80.4 6,-89.6;2,-80.4 6,-89.6;2,-80.5 6,-89.7;2,-80.7 5.9,-89.9;2,-81.2 5.9,-90.4;2,-82 5.8,-91.2;2,-83.1 5.7,-92.4;2,-84.8 5.6,-94.1;1.9,-87 5.4,-96.4;1.9,-89.9 5.2,-99.3;1.8,-93.4 4.8,-103;1.6,-97.8 4.4,-107.4;1.5,-102.9 3.8,-112.6;1.2,-108.8 3.1,-118.6;1,-114.2 2.4,-124;0.7,-118.6 1.9,-128.5;0.6,-122.2 1.4,-132.1;0.4,-125 1,-135;0.3,-127.2 0.7,-137.2;0.2,-128.9 0.4,-138.9;0.1,-130.1 0.3,-140.1;0.1,-130.9 0.1,-140.9;0,-131.4 0.1,-141.4;0,-131.7 0,-141.7;0,-131.8 0,-141.8;0,-131.8 0,-141.8;0,-131.8 0,-141.8;0,-131.8 0,-141.8;0,-131.8 0,-141.8;0,-131.8 0,-141.8;0,-131.8 0,-141.8;0,-131.8 0,-141.8;0,-131.8 0,-141.8;0,-131.8 0,-141.8;0,-131.8 0,-141.8"/></polyline><circle id="ahair" r="10.8" cx="-2.4" cy="-152.3"><animate attributeName="cx" dur="2.8s" repeatCount="indefinite" values="-2.4;-2.4;-2.4;-2.4;-2.3;-2.2;-2.1;-1.9;-1.6;-1.3;-0.9;-0.4;0.3;1;1.8;2.7;3.6;4.4;5.1;5.6;6;6.4;6.6;6.9;7;7.1;7.2;7.2;7.3;7.3;7.3;7.3;7.3;7.3;7.3;7.3;7.3;7.3;7.3;7.2;7.2;7;6.9;6.6;6.3;5.8;5.2;4.5;3.6;2.4;1.4;0.5;-0.3;-0.9;-1.4;-1.8;-2;-2.2;-2.3;-2.4;-2.4;-2.4;-2.4;-2.4;-2.4;-2.4;-2.4;-2.4;-2.4;-2.4;-2.4"/><animate attributeName="cy" dur="2.8s" repeatCount="indefinite" values="-152.3;-152.3;-152.2;-152.1;-151.9;-151.4;-150.8;-149.9;-148.8;-147.3;-145.3;-143;-140.1;-136.7;-132.6;-127.8;-122.8;-118.5;-114.7;-111.4;-108.7;-106.4;-104.6;-103.2;-102.1;-101.3;-100.8;-100.5;-100.3;-100.3;-100.2;-100.2;-100.2;-100.2;-100.2;-100.2;-100.2;-100.3;-100.3;-100.6;-101;-101.8;-103.1;-104.8;-107.1;-110;-113.7;-118.1;-123.3;-129.3;-134.7;-139.2;-142.7;-145.6;-147.8;-149.4;-150.6;-151.4;-151.9;-152.2;-152.3;-152.3;-152.3;-152.3;-152.3;-152.3;-152.3;-152.3;-152.3;-152.3;-152.3"/></circle><circle id="ahead" r="11" cx="0" cy="-150.1"><animate attributeName="cx" dur="2.8s" repeatCount="indefinite" values="0;0;0;0;0.1;0.2;0.3;0.5;0.7;1;1.4;1.9;2.5;3.1;3.9;4.7;5.6;6.3;6.8;7.3;7.7;8;8.2;8.4;8.6;8.7;8.7;8.8;8.8;8.8;8.8;8.8;8.8;8.8;8.8;8.8;8.8;8.8;8.8;8.7;8.7;8.6;8.4;8.2;7.9;7.5;7;6.3;5.5;4.5;3.5;2.7;2;1.4;0.9;0.6;0.4;0.2;0.1;0;0;0;0;0;0;0;0;0;0;0;0"/><animate attributeName="cy" dur="2.8s" repeatCount="indefinite" values="-150.1;-150.1;-150;-149.9;-149.7;-149.2;-148.6;-147.7;-146.5;-145;-143;-140.6;-137.7;-134.2;-130.1;-125.2;-120.2;-115.8;-112;-108.7;-105.9;-103.6;-101.8;-100.3;-99.2;-98.4;-97.9;-97.6;-97.4;-97.4;-97.4;-97.4;-97.4;-97.4;-97.4;-97.4;-97.4;-97.4;-97.4;-97.7;-98.1;-99;-100.2;-101.9;-104.2;-107.2;-110.9;-115.4;-120.7;-126.7;-132.2;-136.7;-140.4;-143.2;-145.5;-147.1;-148.4;-149.2;-149.7;-150;-150.1;-150.1;-150.1;-150.1;-150.1;-150.1;-150.1;-150.1;-150.1;-150.1;-150.1"/></circle><circle id="aeyeR" r="1.6" cx="6.8" cy="-151.4"><animate attributeName="cx" dur="2.8s" repeatCount="indefinite" values="6.8;6.8;6.8;6.9;6.9;7;7.1;7.3;7.6;7.9;8.3;8.8;9.4;10;10.8;11.7;12.5;13.2;13.8;14.2;14.6;14.9;15.1;15.3;15.4;15.5;15.6;15.6;15.6;15.6;15.6;15.6;15.6;15.6;15.6;15.6;15.6;15.6;15.6;15.6;15.6;15.5;15.3;15.1;14.8;14.4;13.9;13.3;12.4;11.4;10.4;9.6;8.9;8.3;7.8;7.5;7.2;7;6.9;6.8;6.8;6.8;6.8;6.8;6.8;6.8;6.8;6.8;6.8;6.8;6.8"/><animate attributeName="cy" dur="2.8s" repeatCount="indefinite" values="-151.4;-151.4;-151.4;-151.2;-151;-150.5;-149.8;-148.9;-147.7;-146;-144;-141.5;-138.4;-134.8;-130.4;-125.3;-120.1;-115.5;-111.5;-108;-105.2;-102.8;-100.8;-99.3;-98.2;-97.4;-96.8;-96.5;-96.3;-96.3;-96.3;-96.3;-96.3;-96.3;-96.3;-96.3;-96.3;-96.3;-96.3;-96.6;-97.1;-97.9;-99.2;-101;-103.4;-106.5;-110.4;-115.1;-120.6;-126.9;-132.7;-137.4;-141.2;-144.2;-146.6;-148.3;-149.6;-150.5;-151;-151.3;-151.4;-151.4;-151.4;-151.4;-151.4;-151.4;-151.4;-151.4;-151.4;-151.4;-151.4"/></circle><polyline id="agdbh" points="21.2,-115 21.2,-133"><animate attributeName="points" dur="2.8s" repeatCount="indefinite" values="21.2,-115 21.2,-133;21.2,-115 21.2,-133;21.2,-115 21.2,-133;21.2,-114.8 21.2,-132.8;21.2,-114.5 21.2,-132.5;21.2,-114 21.2,-132;21.2,-113.2 21.2,-131.2;21.2,-112.1 21.2,-130.1;21.2,-110.7 21.2,-128.7;21.1,-108.8 21.1,-126.8;21,-106.5 21,-124.5;20.9,-103.6 20.9,-121.6;20.8,-100.2 20.8,-118.2;20.6,-96 20.6,-114;20.4,-91.2 20.4,-109.2;20,-85.6 20,-103.6;19.6,-79.9 19.6,-97.9;19.2,-74.9 19.2,-92.9;18.8,-70.6 18.8,-88.6;18.5,-66.9 18.5,-84.9;18.2,-63.9 18.2,-81.9;17.9,-61.4 17.9,-79.4;17.7,-59.3 17.7,-77.3;17.5,-57.8 17.5,-75.8;17.4,-56.6 17.4,-74.6;17.3,-55.7 17.3,-73.7;17.2,-55.2 17.2,-73.2;17.2,-54.8 17.2,-72.8;17.1,-54.6 17.1,-72.6;17.1,-54.6 17.1,-72.6;17.1,-54.6 17.1,-72.6;17.1,-54.6 17.1,-72.6;17.1,-54.6 17.1,-72.6;17.1,-54.6 17.1,-72.6;17.1,-54.6 17.1,-72.6;17.1,-54.6 17.1,-72.6;17.1,-54.6 17.1,-72.6;17.1,-54.6 17.1,-72.6;17.1,-54.7 17.1,-72.7;17.2,-54.9 17.2,-72.9;17.2,-55.4 17.2,-73.4;17.3,-56.3 17.3,-74.3;17.5,-57.6 17.5,-75.6;17.7,-59.5 17.7,-77.5;18,-62.1 18,-80.1;18.3,-65.3 18.3,-83.3;18.7,-69.4 18.7,-87.4;19.2,-74.4 19.2,-92.4;19.7,-80.4 19.7,-98.4;20.1,-87.3 20.1,-105.3;20.5,-93.7 20.5,-111.7;20.8,-99 20.8,-117;20.9,-103.3 20.9,-121.3;21,-106.7 21,-124.7;21.1,-109.4 21.1,-127.4;21.2,-111.5 21.2,-129.5;21.2,-112.9 21.2,-130.9;21.2,-113.9 21.2,-131.9;21.2,-114.5 21.2,-132.5;21.2,-114.9 21.2,-132.9;21.2,-115 21.2,-133;21.2,-115 21.2,-133;21.2,-115 21.2,-133;21.2,-115 21.2,-133;21.2,-115 21.2,-133;21.2,-115 21.2,-133;21.2,-115 21.2,-133;21.2,-115 21.2,-133;21.2,-115 21.2,-133;21.2,-115 21.2,-133;21.2,-115 21.2,-133"/></polyline><circle id="agdba" r="7" cx="21.2" cy="-115"><animate attributeName="cx" dur="2.8s" repeatCount="indefinite" values="21.2;21.2;21.2;21.2;21.2;21.2;21.2;21.2;21.2;21.1;21;20.9;20.8;20.6;20.4;20;19.6;19.2;18.8;18.5;18.2;17.9;17.7;17.5;17.4;17.3;17.2;17.2;17.1;17.1;17.1;17.1;17.1;17.1;17.1;17.1;17.1;17.1;17.1;17.2;17.2;17.3;17.5;17.7;18;18.3;18.7;19.2;19.7;20.1;20.5;20.8;20.9;21;21.1;21.2;21.2;21.2;21.2;21.2;21.2;21.2;21.2;21.2;21.2;21.2;21.2;21.2;21.2;21.2;21.2"/><animate attributeName="cy" dur="2.8s" repeatCount="indefinite" values="-115;-115;-115;-114.8;-114.5;-114;-113.2;-112.1;-110.7;-108.8;-106.5;-103.6;-100.2;-96;-91.2;-85.6;-79.9;-74.9;-70.6;-66.9;-63.9;-61.4;-59.3;-57.8;-56.6;-55.7;-55.2;-54.8;-54.6;-54.6;-54.6;-54.6;-54.6;-54.6;-54.6;-54.6;-54.6;-54.6;-54.7;-54.9;-55.4;-56.3;-57.6;-59.5;-62.1;-65.3;-69.4;-74.4;-80.4;-87.3;-93.7;-99;-103.3;-106.7;-109.4;-111.5;-112.9;-113.9;-114.5;-114.9;-115;-115;-115;-115;-115;-115;-115;-115;-115;-115;-115"/></circle><circle id="agdbb" r="7" cx="21.2" cy="-133"><animate attributeName="cx" dur="2.8s" repeatCount="indefinite" values="21.2;21.2;21.2;21.2;21.2;21.2;21.2;21.2;21.2;21.1;21;20.9;20.8;20.6;20.4;20;19.6;19.2;18.8;18.5;18.2;17.9;17.7;17.5;17.4;17.3;17.2;17.2;17.1;17.1;17.1;17.1;17.1;17.1;17.1;17.1;17.1;17.1;17.1;17.2;17.2;17.3;17.5;17.7;18;18.3;18.7;19.2;19.7;20.1;20.5;20.8;20.9;21;21.1;21.2;21.2;21.2;21.2;21.2;21.2;21.2;21.2;21.2;21.2;21.2;21.2;21.2;21.2;21.2;21.2"/><animate attributeName="cy" dur="2.8s" repeatCount="indefinite" values="-133;-133;-133;-132.8;-132.5;-132;-131.2;-130.1;-128.7;-126.8;-124.5;-121.6;-118.2;-114;-109.2;-103.6;-97.9;-92.9;-88.6;-84.9;-81.9;-79.4;-77.3;-75.8;-74.6;-73.7;-73.2;-72.8;-72.6;-72.6;-72.6;-72.6;-72.6;-72.6;-72.6;-72.6;-72.6;-72.6;-72.7;-72.9;-73.4;-74.3;-75.6;-77.5;-80.1;-83.3;-87.4;-92.4;-98.4;-105.3;-111.7;-117;-121.3;-124.7;-127.4;-129.5;-130.9;-131.9;-132.5;-132.9;-133;-133;-133;-133;-133;-133;-133;-133;-133;-133;-133"/></circle><polyline id="aarmR" points="0,-129.8 5.8,-103.1 21.2,-121"><animate attributeName="points" dur="2.8s" repeatCount="indefinite" values="0,-129.8 5.8,-103.1 21.2,-121;0,-129.8 5.8,-103.1 21.2,-121;0,-129.8 5.8,-103 21.2,-121;0,-129.7 5.8,-102.9 21.2,-120.8;0,-129.4 5.7,-102.6 21.2,-120.5;0,-129 5.6,-102.1 21.2,-120;0.1,-128.3 5.5,-101.5 21.2,-119.2;0.1,-127.5 5.2,-100.5 21.1,-118.1;0.1,-126.3 5,-99.3 21,-116.7;0.2,-124.7 4.6,-97.7 20.9,-114.8;0.3,-122.8 4.1,-95.7 20.8,-112.5;0.3,-120.4 3.6,-93.2 20.6,-109.6;0.4,-117.6 2.9,-90.3 20.4,-106.2;0.6,-114.1 2.1,-86.8 20.1,-102.1;0.7,-110.1 1.1,-82.7 19.8,-97.3;0.8,-105.3 0,-77.9 19.3,-91.6;0.9,-100.5 -1.2,-73.2 18.8,-86;1,-96.3 -2.2,-69 18.2,-81;1,-92.6 -3,-65.5 17.8,-76.8;1.1,-89.4 -3.8,-62.4 17.3,-73.2;1.1,-86.8 -4.4,-59.9 17,-70.1;1.1,-84.6 -4.9,-57.9 16.6,-67.6;1.1,-82.8 -5.4,-56.2 16.4,-65.6;1.1,-81.5 -5.7,-54.9 16.2,-64.1;1.1,-80.4 -5.9,-53.9 16,-62.9;1.1,-79.7 -6.1,-53.2 15.9,-62.1;1.1,-79.2 -6.2,-52.8 15.8,-61.5;1.1,-78.9 -6.3,-52.5 15.8,-61.2;1.1,-78.7 -6.3,-52.3 15.7,-61;1.1,-78.7 -6.3,-52.3 15.7,-60.9;1.1,-78.7 -6.3,-52.3 15.7,-60.9;1.1,-78.7 -6.3,-52.3 15.7,-60.9;1.1,-78.7 -6.3,-52.3 15.7,-60.9;1.1,-78.7 -6.3,-52.3 15.7,-60.9;1.1,-78.7 -6.3,-52.3 15.7,-60.9;1.1,-78.7 -6.3,-52.3 15.7,-60.9;1.1,-78.7 -6.3,-52.3 15.7,-60.9;1.1,-78.7 -6.3,-52.3 15.7,-60.9;1.1,-78.7 -6.3,-52.4 15.7,-61;1.1,-79 -6.3,-52.6 15.8,-61.2;1.1,-79.4 -6.2,-53 15.8,-61.8;1.1,-80.2 -6,-53.7 16,-62.6;1.1,-81.4 -5.7,-54.8 16.1,-64;1.1,-83 -5.3,-56.3 16.4,-65.8;1.1,-85.2 -4.8,-58.4 16.7,-68.3;1.1,-88 -4.1,-61.1 17.1,-71.6;1.1,-91.6 -3.3,-64.5 17.6,-75.6;1,-95.9 -2.3,-68.6 18.2,-80.6;0.9,-101 -1.1,-73.6 18.8,-86.5;0.8,-106.8 0.3,-79.4 19.4,-93.4;0.6,-112.2 1.6,-84.8 20,-99.8;0.5,-116.6 2.6,-89.3 20.3,-105;0.4,-120.2 3.5,-92.9 20.6,-109.3;0.3,-123 4.2,-95.9 20.8,-112.7;0.2,-125.2 4.7,-98.2 21,-115.4;0.1,-126.9 5.1,-99.9 21.1,-117.5;0.1,-128.1 5.4,-101.2 21.2,-118.9;0,-128.9 5.6,-102.1 21.2,-119.9;0,-129.4 5.7,-102.6 21.2,-120.5;0,-129.7 5.8,-102.9 21.2,-120.9;0,-129.8 5.8,-103 21.2,-121;0,-129.8 5.8,-103.1 21.2,-121;0,-129.8 5.8,-103.1 21.2,-121;0,-129.8 5.8,-103.1 21.2,-121;0,-129.8 5.8,-103.1 21.2,-121;0,-129.8 5.8,-103.1 21.2,-121;0,-129.8 5.8,-103.1 21.2,-121;0,-129.8 5.8,-103.1 21.2,-121;0,-129.8 5.8,-103.1 21.2,-121;0,-129.8 5.8,-103.1 21.2,-121;0,-129.8 5.8,-103.1 21.2,-121"/></polyline><polyline id="asleeveR" points="0,-129.8 2.4,-118.6"><animate attributeName="points" dur="2.8s" repeatCount="indefinite" values="0,-129.8 2.4,-118.6;0,-129.8 2.4,-118.6;0,-129.8 2.4,-118.5;0,-129.7 2.4,-118.4;0,-129.4 2.4,-118.1;0,-129 2.4,-117.7;0.1,-128.3 2.3,-117.1;0.1,-127.5 2.3,-116.1;0.1,-126.3 2.2,-114.9;0.2,-124.7 2,-113.4;0.3,-122.8 1.9,-111.4;0.3,-120.4 1.7,-109;0.4,-117.6 1.5,-106.1;0.6,-114.1 1.2,-102.6;0.7,-110.1 0.9,-98.6;0.8,-105.3 0.5,-93.8;0.9,-100.5 0,-89;1,-96.3 -0.3,-84.8;1,-92.6 -0.7,-81.2;1.1,-89.4 -1,-78.1;1.1,-86.8 -1.2,-75.5;1.1,-84.6 -1.4,-73.4;1.1,-82.8 -1.6,-71.7;1.1,-81.5 -1.7,-70.3;1.1,-80.4 -1.8,-69.3;1.1,-79.7 -1.9,-68.6;1.1,-79.2 -2,-68.1;1.1,-78.9 -2,-67.8;1.1,-78.7 -2,-67.6;1.1,-78.7 -2,-67.6;1.1,-78.7 -2,-67.6;1.1,-78.7 -2,-67.6;1.1,-78.7 -2,-67.6;1.1,-78.7 -2,-67.6;1.1,-78.7 -2,-67.6;1.1,-78.7 -2,-67.6;1.1,-78.7 -2,-67.6;1.1,-78.7 -2,-67.6;1.1,-78.7 -2,-67.7;1.1,-79 -2,-67.9;1.1,-79.4 -2,-68.3;1.1,-80.2 -1.9,-69.1;1.1,-81.4 -1.8,-70.2;1.1,-83 -1.6,-71.8;1.1,-85.2 -1.4,-74;1.1,-88 -1.1,-76.7;1.1,-91.6 -0.8,-80.2;1,-95.9 -0.4,-84.4;0.9,-101 0.1,-89.5;0.8,-106.8 0.6,-95.3;0.6,-112.2 1,-100.7;0.5,-116.6 1.4,-105.1;0.4,-120.2 1.7,-108.7;0.3,-123 1.9,-111.6;0.2,-125.2 2.1,-113.9;0.1,-126.9 2.2,-115.6;0.1,-128.1 2.3,-116.8;0,-128.9 2.4,-117.7;0,-129.4 2.4,-118.2;0,-129.7 2.4,-118.5;0,-129.8 2.4,-118.6;0,-129.8 2.4,-118.6;0,-129.8 2.4,-118.6;0,-129.8 2.4,-118.6;0,-129.8 2.4,-118.6;0,-129.8 2.4,-118.6;0,-129.8 2.4,-118.6;0,-129.8 2.4,-118.6;0,-129.8 2.4,-118.6;0,-129.8 2.4,-118.6;0,-129.8 2.4,-118.6"/></polyline><circle id="ahandR" r="4.6" cx="21.2" cy="-121"><animate attributeName="cx" dur="2.8s" repeatCount="indefinite" values="21.2;21.2;21.2;21.2;21.2;21.2;21.2;21.1;21;20.9;20.8;20.6;20.4;20.1;19.8;19.3;18.8;18.2;17.8;17.3;17;16.6;16.4;16.2;16;15.9;15.8;15.8;15.7;15.7;15.7;15.7;15.7;15.7;15.7;15.7;15.7;15.7;15.7;15.8;15.8;16;16.1;16.4;16.7;17.1;17.6;18.2;18.8;19.4;20;20.3;20.6;20.8;21;21.1;21.2;21.2;21.2;21.2;21.2;21.2;21.2;21.2;21.2;21.2;21.2;21.2;21.2;21.2;21.2"/><animate attributeName="cy" dur="2.8s" repeatCount="indefinite" values="-121;-121;-121;-120.8;-120.5;-120;-119.2;-118.1;-116.7;-114.8;-112.5;-109.6;-106.2;-102.1;-97.3;-91.6;-86;-81;-76.8;-73.2;-70.1;-67.6;-65.6;-64.1;-62.9;-62.1;-61.5;-61.2;-61;-60.9;-60.9;-60.9;-60.9;-60.9;-60.9;-60.9;-60.9;-60.9;-61;-61.2;-61.8;-62.6;-64;-65.8;-68.3;-71.6;-75.6;-80.6;-86.5;-93.4;-99.8;-105;-109.3;-112.7;-115.4;-117.5;-118.9;-119.9;-120.5;-120.9;-121;-121;-121;-121;-121;-121;-121;-121;-121;-121;-121"/></circle><polyline id="alegR" points="0,-89.8 -1.5,-48 -3,-7.1"><animate attributeName="points" dur="2.8s" repeatCount="indefinite" values="0,-89.8 -1.5,-48 -3,-7.1;0,-89.8 -1.5,-48 -3,-7.1;0,-89.8 -1.5,-47.9 -3,-7;-0.1,-89.7 0.5,-47.8 -3,-7;-0.2,-89.4 2.3,-47.6 -3,-7;-0.3,-89 4,-47.3 -3,-7;-0.5,-88.4 5.9,-46.9 -3,-7;-0.9,-87.5 7.8,-46.5 -3,-7;-1.3,-86.3 9.8,-45.9 -3,-7;-1.8,-84.8 11.8,-45.1 -3,-7;-2.5,-82.9 13.8,-44.3 -3,-7;-3.4,-80.6 15.8,-43.3 -3,-7;-4.4,-77.9 17.8,-42.2 -3,-7;-5.5,-74.6 19.6,-41.1 -3,-7;-6.9,-70.8 21.4,-39.8 -3,-7;-8.5,-66.4 22.9,-38.6 -3,-7;-10.1,-62 24,-37.6 -3,-7;-11.5,-58.2 24.7,-36.9 -3,-7;-12.6,-55 25.1,-36.5 -3,-7;-13.6,-52.2 25.2,-36.3 -3,-7;-14.5,-49.9 25.2,-36.2 -3,-7;-15.2,-48.1 25.1,-36.2 -3,-6.9;-15.7,-46.6 25,-36.3 -3,-6.9;-16.1,-45.4 24.9,-36.3 -3,-6.9;-16.5,-44.5 24.7,-36.4 -3,-6.9;-16.7,-43.9 24.6,-36.5 -3,-6.9;-16.8,-43.4 24.5,-36.5 -3.1,-6.9;-16.9,-43.2 24.5,-36.5 -3.1,-6.9;-17,-43.1 24.5,-36.5 -3.1,-6.9;-17,-43 24.5,-36.5 -3.1,-6.9;-17,-43 24.5,-36.6 -3.1,-6.9;-17,-43 24.5,-36.6 -3.1,-6.9;-17,-43 24.5,-36.6 -3.1,-6.9;-17,-43 24.5,-36.6 -3.1,-6.9;-17,-43 24.5,-36.6 -3.1,-6.9;-17,-43 24.5,-36.6 -3.1,-6.9;-17,-43 24.5,-36.6 -3.1,-6.9;-17,-43 24.5,-36.5 -3.1,-6.9;-17,-43.1 24.5,-36.5 -3.1,-6.9;-16.9,-43.2 24.5,-36.5 -3.1,-6.9;-16.8,-43.6 24.6,-36.5 -3.1,-6.9;-16.5,-44.3 24.7,-36.4 -3,-6.9;-16.2,-45.3 24.8,-36.3 -3,-6.9;-15.7,-46.7 25,-36.3 -3,-6.9;-15,-48.6 25.2,-36.2 -3,-6.9;-14.1,-51 25.2,-36.2 -3,-7;-13,-54.1 25.1,-36.4 -3,-7;-11.6,-57.9 24.7,-36.9 -3,-7;-9.9,-62.5 23.9,-37.7 -3,-7;-8,-67.8 22.5,-39 -3,-7;-6.2,-72.8 20.5,-40.4 -3,-7;-4.7,-76.9 18.3,-41.9 -3,-7;-3.4,-80.4 16,-43.2 -3,-7;-2.4,-83.1 13.6,-44.4 -3,-7;-1.7,-85.3 11.2,-45.4 -3,-7;-1.1,-86.9 8.8,-46.2 -3,-7;-0.6,-88.1 6.4,-46.8 -3,-7;-0.3,-88.9 4.2,-47.3 -3,-7;-0.1,-89.4 2.1,-47.6 -3,-7;0,-89.7 -0.1,-47.8 -3,-7;0,-89.8 -1.5,-47.9 -3,-7.1;0,-89.8 -1.5,-48 -3,-7.1;0,-89.8 -1.5,-48 -3,-7.1;0,-89.8 -1.5,-48 -3,-7.1;0,-89.8 -1.5,-48 -3,-7.1;0,-89.8 -1.5,-48 -3,-7.1;0,-89.8 -1.5,-48 -3,-7.1;0,-89.8 -1.5,-48 -3,-7.1;0,-89.8 -1.5,-48 -3,-7.1;0,-89.8 -1.5,-48 -3,-7.1;0,-89.8 -1.5,-48 -3,-7.1"/></polyline><polyline id="ashortsR" points="0,-89.8 -0.7,-71"><animate attributeName="points" dur="2.8s" repeatCount="indefinite" values="0,-89.8 -0.7,-71;0,-89.8 -0.7,-71;0,-89.8 -0.7,-70.9;-0.1,-89.7 0.2,-70.8;-0.2,-89.4 0.9,-70.6;-0.3,-89 1.6,-70.2;-0.5,-88.4 2.3,-69.7;-0.9,-87.5 3,-69;-1.3,-86.3 3.7,-68.1;-1.8,-84.8 4.3,-67;-2.5,-82.9 4.8,-65.5;-3.4,-80.6 5.3,-63.8;-4.4,-77.9 5.6,-61.8;-5.5,-74.6 5.8,-59.5;-6.9,-70.8 5.8,-56.9;-8.5,-66.4 5.6,-53.9;-10.1,-62 5.3,-51;-11.5,-58.2 4.8,-48.7;-12.6,-55 4.3,-46.7;-13.6,-52.2 3.8,-45.1;-14.5,-49.9 3.4,-43.8;-15.2,-48.1 3,-42.7;-15.7,-46.6 2.6,-41.9;-16.1,-45.4 2.3,-41.3;-16.5,-44.5 2.1,-40.9;-16.7,-43.9 1.9,-40.5;-16.8,-43.4 1.8,-40.3;-16.9,-43.2 1.7,-40.2;-17,-43.1 1.7,-40.1;-17,-43 1.7,-40.1;-17,-43 1.7,-40.1;-17,-43 1.7,-40.1;-17,-43 1.7,-40.1;-17,-43 1.7,-40.1;-17,-43 1.7,-40.1;-17,-43 1.7,-40.1;-17,-43 1.7,-40.1;-17,-43 1.7,-40.1;-17,-43.1 1.7,-40.1;-16.9,-43.2 1.7,-40.2;-16.8,-43.6 1.8,-40.4;-16.5,-44.3 2,-40.7;-16.2,-45.3 2.3,-41.3;-15.7,-46.7 2.6,-42;-15,-48.6 3.1,-43;-14.1,-51 3.6,-44.4;-13,-54.1 4.2,-46.2;-11.6,-57.9 4.8,-48.4;-9.9,-62.5 5.3,-51.3;-8,-67.8 5.7,-54.8;-6.2,-72.8 5.8,-58.2;-4.7,-76.9 5.7,-61.2;-3.4,-80.4 5.3,-63.6;-2.4,-83.1 4.8,-65.7;-1.7,-85.3 4.1,-67.3;-1.1,-86.9 3.4,-68.6;-0.6,-88.1 2.5,-69.5;-0.3,-88.9 1.7,-70.2;-0.1,-89.4 0.9,-70.6;0,-89.7 -0.1,-70.9;0,-89.8 -0.7,-71;0,-89.8 -0.7,-71;0,-89.8 -0.7,-71;0,-89.8 -0.7,-71;0,-89.8 -0.7,-71;0,-89.8 -0.7,-71;0,-89.8 -0.7,-71;0,-89.8 -0.7,-71;0,-89.8 -0.7,-71;0,-89.8 -0.7,-71;0,-89.8 -0.7,-71"/></polyline><polyline id="afootR" points="-9,-4.3 11.5,-4.3"><animate attributeName="points" dur="2.8s" repeatCount="indefinite" values="-9,-4.3 11.5,-4.3;-9,-4.3 11.5,-4.3;-9,-4.3 11.5,-4.3;-9,-4.2 11.4,-4.2;-9,-4.2 11.4,-4.2;-9,-4.2 11.4,-4.2;-9,-4.2 11.4,-4.2;-9,-4.2 11.4,-4.2;-9,-4.2 11.4,-4.2;-9,-4.2 11.4,-4.2;-9,-4.2 11.4,-4.2;-9,-4.2 11.4,-4.2;-9,-4.2 11.4,-4.2;-9,-4.2 11.4,-4.2;-9,-4.2 11.4,-4.2;-9,-4.2 11.4,-4.2;-9,-4.2 11.4,-4.2;-9,-4.2 11.4,-4.2;-9,-4.2 11.4,-4.2;-9,-4.2 11.4,-4.2;-9,-4.2 11.4,-4.2;-9,-4.2 11.4,-4.2;-9,-4.2 11.4,-4.2;-9,-4.2 11.4,-4.2;-9,-4.1 11.4,-4.1;-9,-4.1 11.4,-4.1;-9.1,-4.1 11.4,-4.1;-9.1,-4.1 11.4,-4.1;-9.1,-4.1 11.4,-4.1;-9.1,-4.1 11.4,-4.1;-9.1,-4.1 11.4,-4.1;-9.1,-4.1 11.4,-4.1;-9.1,-4.1 11.4,-4.1;-9.1,-4.1 11.4,-4.1;-9.1,-4.1 11.4,-4.1;-9.1,-4.1 11.4,-4.1;-9.1,-4.1 11.4,-4.1;-9.1,-4.1 11.4,-4.1;-9.1,-4.1 11.4,-4.1;-9.1,-4.1 11.4,-4.1;-9.1,-4.1 11.4,-4.1;-9,-4.1 11.4,-4.1;-9,-4.2 11.4,-4.2;-9,-4.2 11.4,-4.2;-9,-4.2 11.4,-4.2;-9,-4.2 11.4,-4.2;-9,-4.2 11.4,-4.2;-9,-4.2 11.4,-4.2;-9,-4.2 11.4,-4.2;-9,-4.2 11.4,-4.2;-9,-4.2 11.4,-4.2;-9,-4.2 11.4,-4.2;-9,-4.2 11.4,-4.2;-9,-4.2 11.4,-4.2;-9,-4.2 11.4,-4.2;-9,-4.2 11.4,-4.2;-9,-4.2 11.4,-4.2;-9,-4.2 11.4,-4.2;-9,-4.2 11.4,-4.2;-9,-4.2 11.4,-4.2;-9,-4.3 11.5,-4.3;-9,-4.3 11.5,-4.3;-9,-4.3 11.5,-4.3;-9,-4.3 11.5,-4.3;-9,-4.3 11.5,-4.3;-9,-4.3 11.5,-4.3;-9,-4.3 11.5,-4.3;-9,-4.3 11.5,-4.3;-9,-4.3 11.5,-4.3;-9,-4.3 11.5,-4.3;-9,-4.3 11.5,-4.3"/></polyline></defs><use href="#alegL" stroke="#25323f" stroke-width="17.2"/><use href="#alegL" stroke="#c98d63" stroke-width="12"/><use href="#ashortsL" stroke="#25323f" stroke-width="20.6"/><use href="#ashortsL" stroke="#28365f" stroke-width="15.4"/><use href="#afootL" stroke="#25323f" stroke-width="13.7"/><use href="#afootL" stroke="#d5dde6" stroke-width="8.5"/><use href="#aarmL" stroke="#25323f" stroke-width="13.8"/><use href="#aarmL" stroke="#c98d63" stroke-width="8.6"/><use href="#asleeveL" stroke="#25323f" stroke-width="17.4"/><use href="#asleeveL" stroke="#188278" stroke-width="12.2"/><use href="#ahandL" fill="#c98d63" stroke="#25323f" stroke-width="2.6"/><use href="#atorso" stroke="#25323f" stroke-width="29.2"/><use href="#atorso" stroke="#22a699" stroke-width="24"/><use href="#apelvis" stroke="#25323f" stroke-width="22.2"/><use href="#apelvis" stroke="#34457d" stroke-width="17"/><use href="#ayoke" stroke="#25323f" stroke-width="19.8"/><use href="#ayoke" stroke="#22a699" stroke-width="14.6"/><use href="#aneck" stroke="#25323f" stroke-width="14.2"/><use href="#aneck" stroke="#e2a77d" stroke-width="9"/><use href="#ahair" fill="#3a2a22" stroke="#25323f" stroke-width="2.6"/><use href="#ahead" fill="#e2a77d" stroke="#25323f" stroke-width="2.6"/><use href="#aeyeR" fill="#25323f"/><use href="#agdbh" stroke="#25323f" stroke-width="9.2"/><use href="#agdbh" stroke="#6b7685" stroke-width="4"/><use href="#agdba" fill="#4a5563" stroke="#25323f" stroke-width="2.6"/><use href="#agdbb" fill="#4a5563" stroke="#25323f" stroke-width="2.6"/><use href="#aarmR" stroke="#25323f" stroke-width="13.8"/><use href="#aarmR" stroke="#e2a77d" stroke-width="8.6"/><use href="#asleeveR" stroke="#25323f" stroke-width="17.4"/><use href="#asleeveR" stroke="#22a699" stroke-width="12.2"/><use href="#ahandR" fill="#e2a77d" stroke="#25323f" stroke-width="2.6"/><use href="#alegR" stroke="#25323f" stroke-width="17.2"/><use href="#alegR" stroke="#e2a77d" stroke-width="12"/><use href="#ashortsR" stroke="#25323f" stroke-width="20.6"/><use href="#ashortsR" stroke="#34457d" stroke-width="15.4"/><use href="#afootR" stroke="#25323f" stroke-width="13.7"/><use href="#afootR" stroke="#ffffff" stroke-width="8.5"/></g><g class="s"><rect x="-122.8" y="0" width="250" height="15.2" fill="#dfe6ee"/><line x1="-122.8" y1="0" x2="127.2" y2="0" stroke="#a9b6c3" stroke-width="1.6"/><ellipse cx="-17" cy="0" rx="30.1" ry="3" fill="#9fb0c0" opacity="0.35"></ellipse><defs><polyline id="slegL" points="-17,-43 24.5,-36.6 -3.1,-6.9"></polyline><polyline id="sshortsL" points="-17,-43 1.7,-40.1"></polyline><polyline id="sfootL" points="-9.1,-4.1 11.4,-4.1"></polyline><polyline id="sarmL" points="1.1,-78.7 -6.3,-52.3 15.7,-60.9"></polyline><polyline id="ssleeveL" points="1.1,-78.7 -2,-67.6"></polyline><circle id="shandL" r="4.6" cx="15.7" cy="-60.9"></circle><polyline id="storso" points="-14.8,-47.5 -7.4,-62.8 0.2,-76.9"></polyline><polyline id="spelvis" points="-17,-43 -13.9,-49.3 -17,-43"></polyline><polyline id="syoke" points="1.1,-78.7 1.6,-79.5 1.1,-78.7"></polyline><polyline id="sneck" points="2,-80.4 6,-89.6"></polyline><circle id="shair" r="10.8" cx="7.3" cy="-100.2"></circle><circle id="shead" r="11" cx="8.8" cy="-97.4"></circle><circle id="seyeR" r="1.6" cx="15.6" cy="-96.3"></circle><polyline id="sgdbh" points="17.1,-54.6 17.1,-72.6"></polyline><circle id="sgdba" r="7" cx="17.1" cy="-54.6"></circle><circle id="sgdbb" r="7" cx="17.1" cy="-72.6"></circle><polyline id="sarmR" points="1.1,-78.7 -6.3,-52.3 15.7,-60.9"></polyline><polyline id="ssleeveR" points="1.1,-78.7 -2,-67.6"></polyline><circle id="shandR" r="4.6" cx="15.7" cy="-60.9"></circle><polyline id="slegR" points="-17,-43 24.5,-36.6 -3.1,-6.9"></polyline><polyline id="sshortsR" points="-17,-43 1.7,-40.1"></polyline><polyline id="sfootR" points="-9.1,-4.1 11.4,-4.1"></polyline></defs><use href="#slegL" stroke="#25323f" stroke-width="17.2"/><use href="#slegL" stroke="#c98d63" stroke-width="12"/><use href="#sshortsL" stroke="#25323f" stroke-width="20.6"/><use href="#sshortsL" stroke="#28365f" stroke-width="15.4"/><use href="#sfootL" stroke="#25323f" stroke-width="13.7"/><use href="#sfootL" stroke="#d5dde6" stroke-width="8.5"/><use href="#sarmL" stroke="#25323f" stroke-width="13.8"/><use href="#sarmL" stroke="#c98d63" stroke-width="8.6"/><use href="#ssleeveL" stroke="#25323f" stroke-width="17.4"/><use href="#ssleeveL" stroke="#188278" stroke-width="12.2"/><use href="#shandL" fill="#c98d63" stroke="#25323f" stroke-width="2.6"/><use href="#storso" stroke="#25323f" stroke-width="29.2"/><use href="#storso" stroke="#22a699" stroke-width="24"/><use href="#spelvis" stroke="#25323f" stroke-width="22.2"/><use href="#spelvis" stroke="#34457d" stroke-width="17"/><use href="#syoke" stroke="#25323f" stroke-width="19.8"/><use href="#syoke" stroke="#22a699" stroke-width="14.6"/><use href="#sneck" stroke="#25323f" stroke-width="14.2"/><use href="#sneck" stroke="#e2a77d" stroke-width="9"/><use href="#shair" fill="#3a2a22" stroke="#25323f" stroke-width="2.6"/><use href="#shead" fill="#e2a77d" stroke="#25323f" stroke-width="2.6"/><use href="#seyeR" fill="#25323f"/><use href="#sgdbh" stroke="#25323f" stroke-width="9.2"/><use href="#sgdbh" stroke="#6b7685" stroke-width="4"/><use href="#sgdba" fill="#4a5563" stroke="#25323f" stroke-width="2.6"/><use href="#sgdbb" fill="#4a5563" stroke="#25323f" stroke-width="2.6"/><use href="#sarmR" stroke="#25323f" stroke-width="13.8"/><use href="#sarmR" stroke="#e2a77d" stroke-width="8.6"/><use href="#ssleeveR" stroke="#25323f" stroke-width="17.4"/><use href="#ssleeveR" stroke="#22a699" stroke-width="12.2"/><use href="#shandR" fill="#e2a77d" stroke="#25323f" stroke-width="2.6"/><use href="#slegR" stroke="#25323f" stroke-width="17.2"/><use href="#slegR" stroke="#e2a77d" stroke-width="12"/><use href="#sshortsR" stroke="#25323f" stroke-width="20.6"/><use href="#sshortsR" stroke="#34457d" stroke-width="15.4"/><use href="#sfootR" stroke="#25323f" stroke-width="13.7"/><use href="#sfootR" stroke="#ffffff" stroke-width="8.5"/></g></svg>
